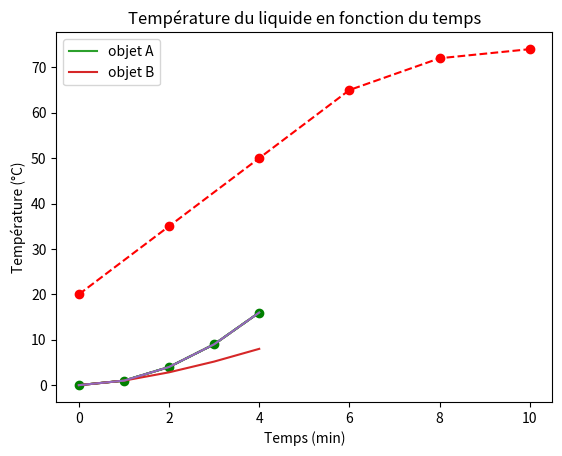

Recreate this plot in Python.
import matplotlib.pyplot as plt

x = [0, 1, 2, 3, 4]
y = [0, 1, 4, 9, 16]
plt.plot(x, y)
plt.show()

plt.plot(x, y)
plt.title("Croissance quadratique")
plt.xlabel("Temps (s)")
plt.ylabel("Distance (m)")
plt.show()

plt.plot(x, y, color='green', linestyle='--', marker='o')
plt.show()

plt.plot(x, y, label="objet A")
plt.plot(x, [i**1.5 for i in x], label="objet B")
plt.legend()
plt.show()

plt.plot(x, y)
plt.savefig("mon_graphique.png")
plt.show()

# Données avec erreur volontaire
temps = [0, 2, 4, 6, 8, 10]
temperature = [20, 35, 50, 65, 72, 74]  # Correction appliquée

# Tracé
plt.plot(temps, temperature, color='red', linestyle='--', marker='o')
plt.title("Température du liquide en fonction du temps")
plt.xlabel("Temps (min)")
plt.ylabel("Température (°C)")
plt.savefig("temperature_liquide.png")
plt.show()